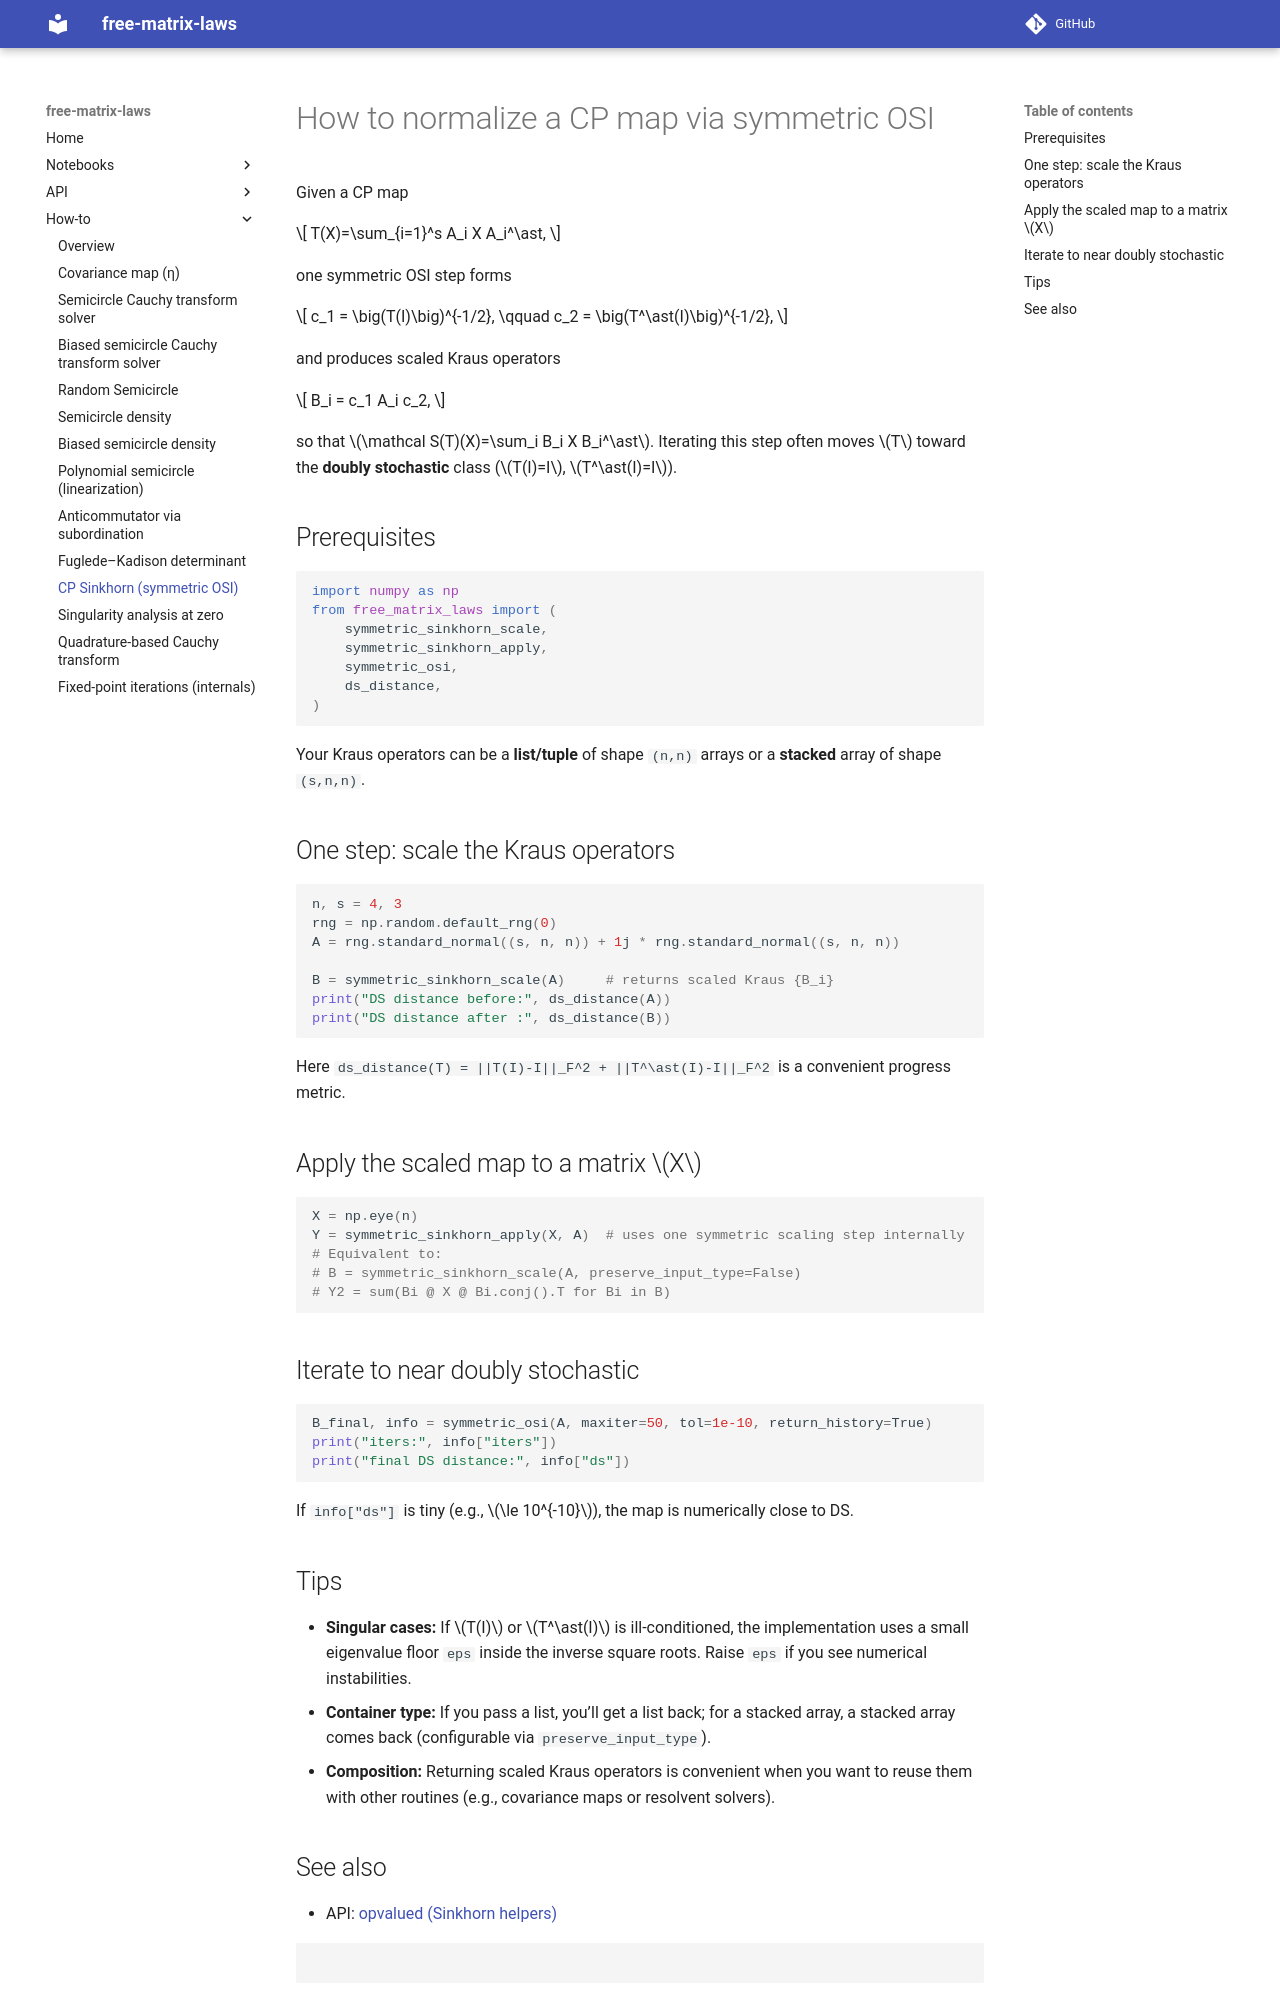

repository: slavakargin/free-matrix-laws · page: howto/cp_sinkhorn/index.html · generator: mkdocs

# How to normalize a CP map via symmetric OSI

Given a CP map

$$
T(X)=\sum_{i=1}^s A_i X A_i^\ast,
$$

one symmetric OSI step forms

$$
c_1 = \big(T(I)\big)^{-1/2}, \qquad
c_2 = \big(T^\ast(I)\big)^{-1/2},
$$

and produces scaled Kraus operators

$$
B_i = c_1 A_i c_2,
$$

so that $\mathcal S(T)(X)=\sum_i B_i X B_i^\ast$.
Iterating this step often moves $T$ toward the **doubly stochastic** class ($T(I)=I$, $T^\ast(I)=I$).

## Prerequisites

```python
import numpy as np
from free_matrix_laws import (
    symmetric_sinkhorn_scale,
    symmetric_sinkhorn_apply,
    symmetric_osi,
    ds_distance,
)
```

Your Kraus operators can be a **list/tuple** of shape `(n,n)` arrays or a **stacked** array of shape `(s,n,n)`.

## One step: scale the Kraus operators

```python
n, s = 4, 3
rng = np.random.default_rng(0)
A = rng.standard_normal((s, n, n)) + 1j * rng.standard_normal((s, n, n))

B = symmetric_sinkhorn_scale(A)     # returns scaled Kraus {B_i}
print("DS distance before:", ds_distance(A))
print("DS distance after :", ds_distance(B))
```

Here `ds_distance(T) = ||T(I)-I||_F^2 + ||T^\ast(I)-I||_F^2` is a convenient progress metric.

## Apply the scaled map to a matrix $X$

```python
X = np.eye(n)
Y = symmetric_sinkhorn_apply(X, A)  # uses one symmetric scaling step internally
# Equivalent to:
# B = symmetric_sinkhorn_scale(A, preserve_input_type=False)
# Y2 = sum(Bi @ X @ Bi.conj().T for Bi in B)
```

## Iterate to near doubly stochastic

```python
B_final, info = symmetric_osi(A, maxiter=50, tol=1e-10, return_history=True)
print("iters:", info["iters"])
print("final DS distance:", info["ds"])
```

If `info["ds"]` is tiny (e.g., $\le 10^{-10}$), the map is numerically close to DS.

## Tips

* **Singular cases:** If $T(I)$ or $T^\ast(I)$ is ill-conditioned, the implementation uses a small eigenvalue floor `eps` inside the inverse square roots. Raise `eps` if you see numerical instabilities.
* **Container type:** If you pass a list, you’ll get a list back; for a stacked array, a stacked array comes back (configurable via `preserve_input_type`).
* **Composition:** Returning scaled Kraus operators is convenient when you want to reuse them with other routines (e.g., covariance maps or resolvent solvers).
